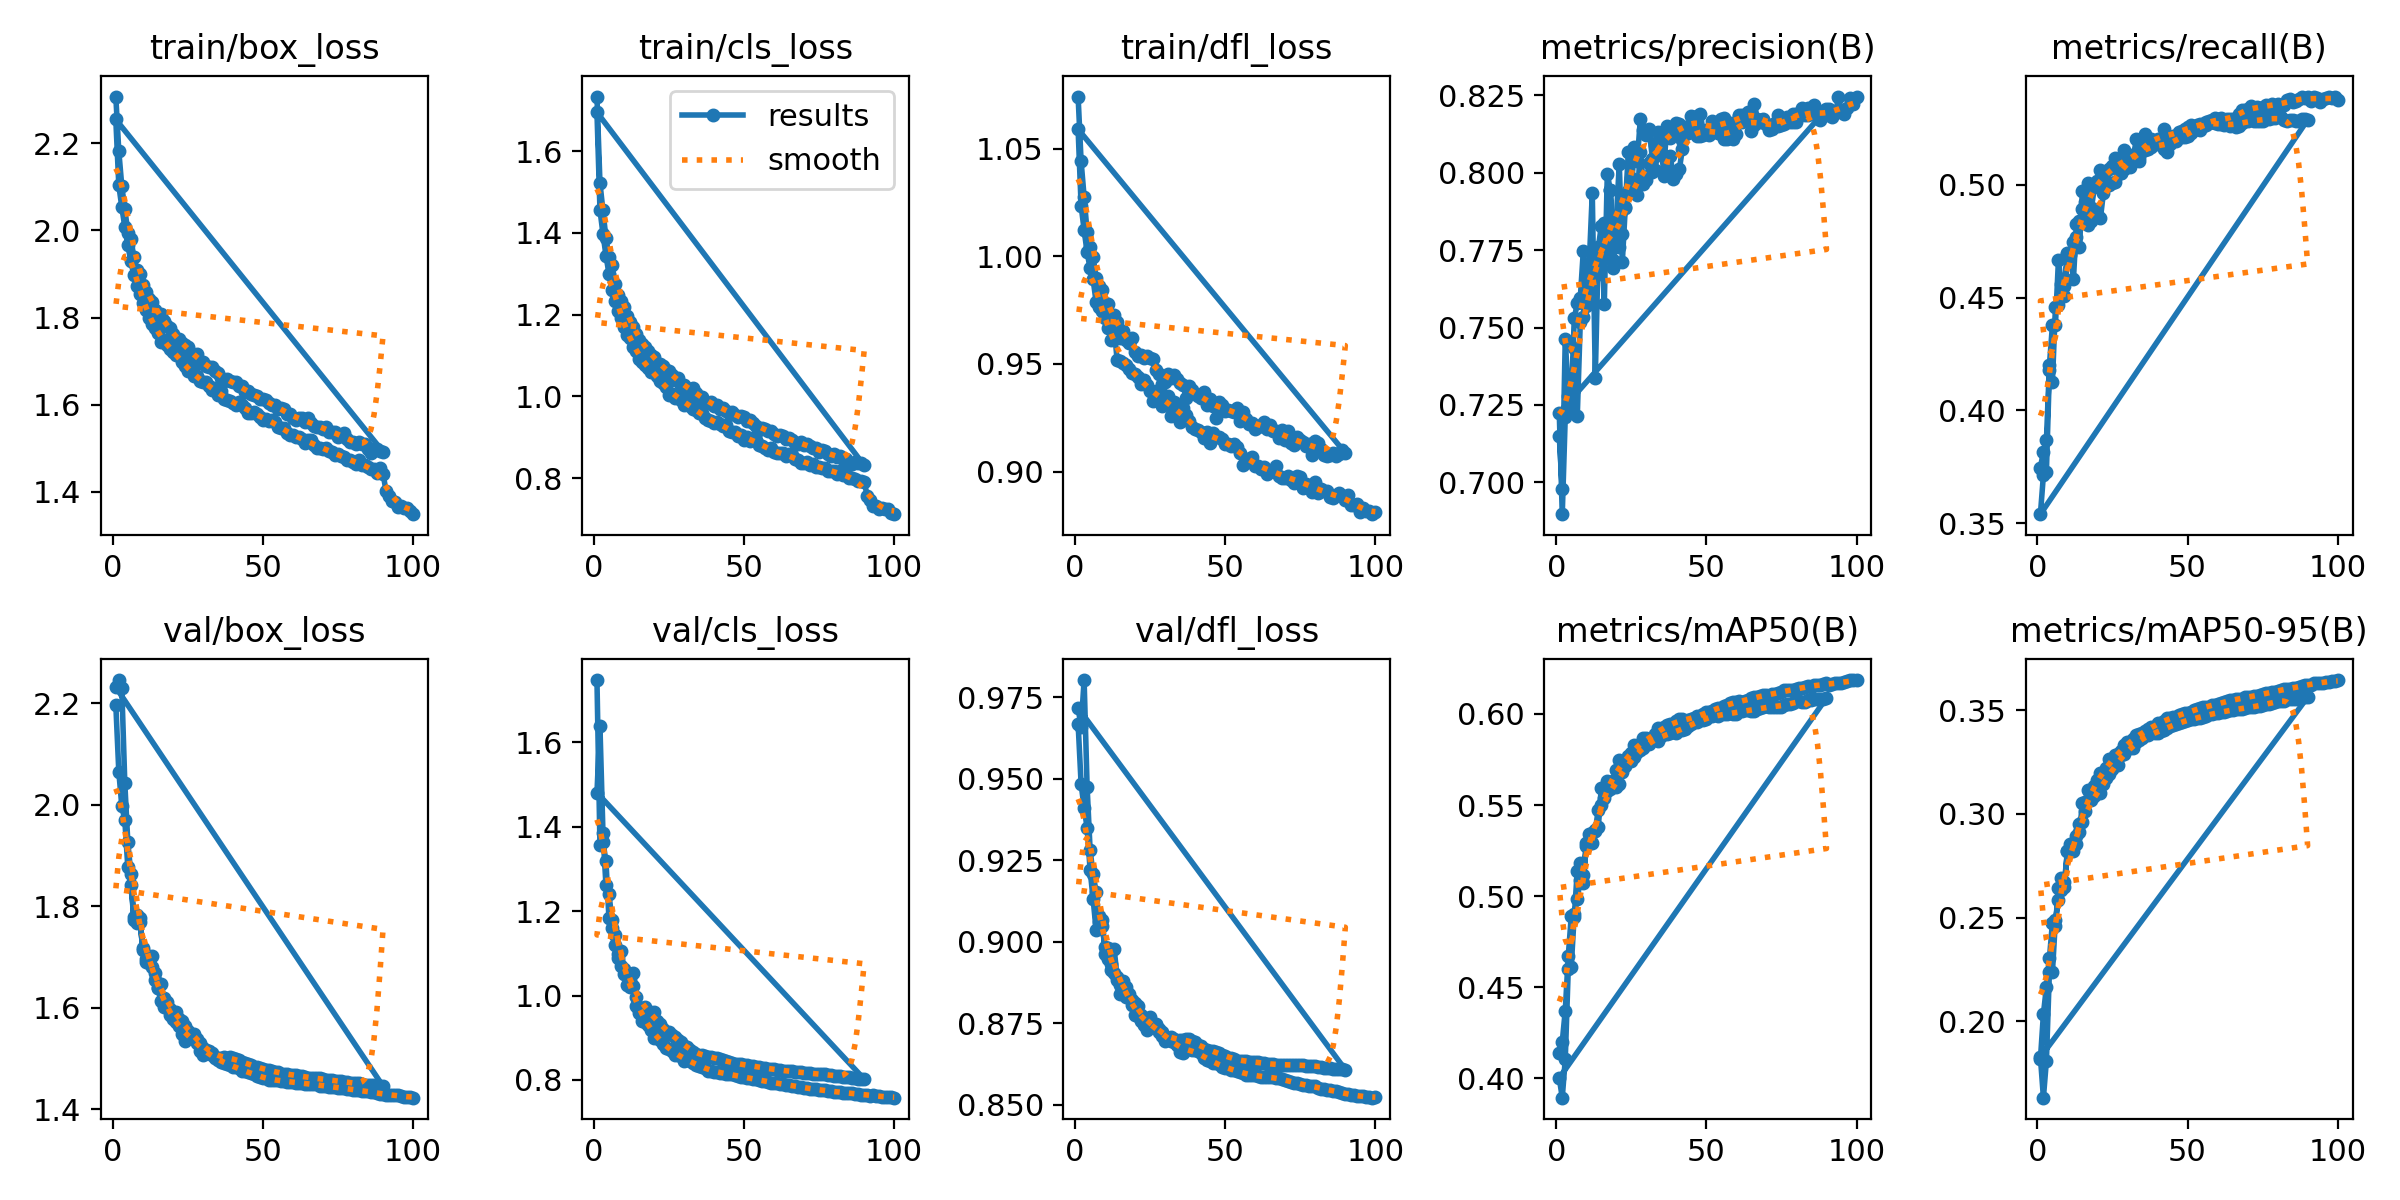

Values plotted in this chart, from the file beside it:
epoch, time, train/box_loss, train/cls_loss, train/dfl_loss, metrics/precision(B), metrics/recall(B), metrics/mAP50(B), metrics/mAP50-95(B), val/box_loss, val/cls_loss, val/dfl_loss, lr/pg0, lr/pg1, lr/pg2
1, 280, 2.307, 1.734, 1.074, 0.7149, 0.3747, 0.414, 0.1815, 2.197, 1.748, 0.9669, 0.06701, 0.0003332, 0.0003332
2, 554.7, 2.182, 1.522, 1.044, 0.6979, 0.3816, 0.4201, 0.2034, 2.065, 1.356, 0.9484, 0.03401, 0.0006599, 0.0006599
3, 848.6, 2.101, 1.455, 1.027, 0.7464, 0.3867, 0.4373, 0.2165, 1.997, 1.365, 0.9411, 0.0009921, 0.0009801, 0.0009801
4, 1154, 2.049, 1.387, 1.011, 0.7279, 0.42, 0.4672, 0.2303, 1.969, 1.318, 0.935, 0.0009703, 0.0009703, 0.0009703
5, 1458, 1.995, 1.342, 1.004, 0.7264, 0.4377, 0.489, 0.2474, 1.877, 1.183, 0.922, 0.0009604, 0.0009604, 0.0009604
6, 1759, 1.98, 1.322, 0.9994, 0.7435, 0.4377, 0.4888, 0.2457, 1.842, 1.159, 0.9131, 0.0009505, 0.0009505, 0.0009505
7, 2058, 1.94, 1.275, 0.9901, 0.7213, 0.4665, 0.514, 0.2642, 1.779, 1.119, 0.9036, 0.0009406, 0.0009406, 0.0009406
8, 2358, 1.909, 1.247, 0.9862, 0.7517, 0.456, 0.518, 0.2691, 1.767, 1.098, 0.9079, 0.0009307, 0.0009307, 0.0009307
9, 2642, 1.899, 1.233, 0.9842, 0.7535, 0.455, 0.5114, 0.2671, 1.777, 1.105, 0.9048, 0.0009208, 0.0009208, 0.0009208
10, 2941, 1.875, 1.219, 0.9781, 0.7569, 0.4698, 0.5275, 0.2822, 1.714, 1.063, 0.8983, 0.0009109, 0.0009109, 0.0009109
11, 3247, 1.859, 1.198, 0.9777, 0.771, 0.4689, 0.5343, 0.2853, 1.696, 1.045, 0.898, 0.000901, 0.000901, 0.000901
12, 3559, 1.843, 1.183, 0.9715, 0.7934, 0.4581, 0.5345, 0.2821, 1.687, 1.021, 0.8915, 0.0008911, 0.0008911, 0.0008911
13, 3827, 1.835, 1.169, 0.9725, 0.7338, 0.4826, 0.5364, 0.2892, 1.68, 1.055, 0.8904, 0.0008812, 0.0008812, 0.0008812
14, 4082, 1.817, 1.152, 0.9695, 0.7757, 0.484, 0.5474, 0.295, 1.667, 0.9974, 0.8883, 0.0008713, 0.0008713, 0.0008713
15, 4360, 1.805, 1.137, 0.9621, 0.7829, 0.4892, 0.55, 0.2959, 1.638, 0.966, 0.8839, 0.0008614, 0.0008614, 0.0008614
16, 4638, 1.808, 1.129, 0.9651, 0.7575, 0.4884, 0.5538, 0.3016, 1.646, 0.97, 0.8881, 0.0008515, 0.0008515, 0.0008515
17, 4903, 1.792, 1.121, 0.9612, 0.7997, 0.4822, 0.5576, 0.3067, 1.619, 0.9737, 0.886, 0.0008416, 0.0008416, 0.0008416
18, 5191, 1.78, 1.111, 0.9598, 0.7944, 0.484, 0.5586, 0.3068, 1.603, 0.9639, 0.8839, 0.0008317, 0.0008317, 0.0008317
19, 5484, 1.777, 1.102, 0.9623, 0.7692, 0.4892, 0.5607, 0.3088, 1.597, 0.9528, 0.8823, 0.0008218, 0.0008218, 0.0008218
20, 5786, 1.762, 1.096, 0.9554, 0.785, 0.4872, 0.56, 0.3111, 1.591, 0.9604, 0.8811, 0.0008119, 0.0008119, 0.0008119
21, 6085, 1.746, 1.077, 0.9539, 0.803, 0.4853, 0.5614, 0.31, 1.592, 0.9388, 0.8804, 0.000802, 0.000802, 0.000802
22, 6393, 1.752, 1.079, 0.9544, 0.7711, 0.4965, 0.5683, 0.3143, 1.578, 0.9322, 0.8758, 0.0007921, 0.0007921, 0.0007921
23, 6697, 1.741, 1.074, 0.9527, 0.7886, 0.5015, 0.5718, 0.3174, 1.573, 0.9205, 0.8745, 0.0007822, 0.0007822, 0.0007822
24, 7000, 1.736, 1.065, 0.9537, 0.8067, 0.4999, 0.575, 0.3192, 1.565, 0.9118, 0.873, 0.0007723, 0.0007723, 0.0007723
25, 7301, 1.732, 1.063, 0.9528, 0.7947, 0.5008, 0.5743, 0.3219, 1.554, 0.9147, 0.8768, 0.0007624, 0.0007624, 0.0007624
26, 7602, 1.718, 1.053, 0.9523, 0.8082, 0.5011, 0.5765, 0.325, 1.544, 0.9062, 0.8748, 0.0007525, 0.0007525, 0.0007525
27, 7904, 1.708, 1.04, 0.9472, 0.8039, 0.5094, 0.579, 0.3237, 1.548, 0.903, 0.8747, 0.0007426, 0.0007426, 0.0007426
28, 8205, 1.715, 1.045, 0.9454, 0.8174, 0.5051, 0.58, 0.3283, 1.539, 0.8946, 0.8731, 0.0007327, 0.0007327, 0.0007327
29, 8503, 1.696, 1.027, 0.9408, 0.8137, 0.5069, 0.5814, 0.3289, 1.53, 0.889, 0.8711, 0.0007228, 0.0007228, 0.0007228
30, 8806, 1.697, 1.027, 0.9415, 0.8122, 0.5106, 0.5845, 0.3324, 1.521, 0.8802, 0.8696, 0.0007129, 0.0007129, 0.0007129
31, 9108, 1.69, 1.017, 0.9452, 0.8141, 0.5079, 0.5835, 0.3318, 1.517, 0.8777, 0.8703, 0.000703, 0.000703, 0.000703
32, 9406, 1.686, 1.018, 0.9436, 0.8045, 0.513, 0.5856, 0.332, 1.514, 0.8702, 0.8708, 0.0006931, 0.0006931, 0.0006931
33, 9667, 1.687, 1.02, 0.9446, 0.8009, 0.5202, 0.5879, 0.3346, 1.51, 0.8655, 0.8703, 0.0006832, 0.0006832, 0.0006832
34, 9945, 1.678, 1.01, 0.9429, 0.8103, 0.5106, 0.5854, 0.3357, 1.503, 0.8623, 0.8694, 0.0006733, 0.0006733, 0.0006733
35, 10196, 1.672, 0.9987, 0.9412, 0.8068, 0.5154, 0.5877, 0.3366, 1.501, 0.8567, 0.87, 0.0006634, 0.0006634, 0.0006634
36, 10452, 1.661, 0.9994, 0.9401, 0.7989, 0.5154, 0.5887, 0.3383, 1.501, 0.8591, 0.8699, 0.0006535, 0.0006535, 0.0006535
37, 10719, 1.654, 0.9876, 0.9341, 0.8018, 0.516, 0.589, 0.3379, 1.502, 0.8578, 0.8703, 0.0006436, 0.0006436, 0.0006436
38, 10967, 1.659, 0.9835, 0.9396, 0.8055, 0.5168, 0.5895, 0.3389, 1.501, 0.8555, 0.8703, 0.0006337, 0.0006337, 0.0006337
39, 11254, 1.654, 0.9868, 0.938, 0.798, 0.5188, 0.5902, 0.3389, 1.503, 0.8554, 0.8695, 0.0006238, 0.0006238, 0.0006238
40, 11540, 1.651, 0.9765, 0.9362, 0.7997, 0.518, 0.5897, 0.3393, 1.501, 0.8529, 0.8693, 0.0006139, 0.0006139, 0.0006139
41, 11797, 1.651, 0.9797, 0.9351, 0.8011, 0.5195, 0.591, 0.34, 1.498, 0.8509, 0.8683, 0.000604, 0.000604, 0.000604
42, 12049, 1.643, 0.9697, 0.9344, 0.8077, 0.5159, 0.5912, 0.3407, 1.496, 0.8492, 0.8679, 0.0005941, 0.0005941, 0.0005941
43, 12328, 1.643, 0.9723, 0.937, 0.8147, 0.5144, 0.5915, 0.3416, 1.493, 0.8469, 0.867, 0.0005842, 0.0005842, 0.0005842
44, 12615, 1.629, 0.964, 0.9311, 0.8128, 0.5182, 0.5932, 0.3425, 1.491, 0.8439, 0.8669, 0.0005743, 0.0005743, 0.0005743
45, 12898, 1.631, 0.9587, 0.9339, 0.8146, 0.5196, 0.5947, 0.3427, 1.489, 0.8421, 0.8666, 0.0005644, 0.0005644, 0.0005644
46, 13166, 1.624, 0.9621, 0.9304, 0.8156, 0.5194, 0.5958, 0.3432, 1.486, 0.8401, 0.8665, 0.0005545, 0.0005545, 0.0005545
47, 13449, 1.622, 0.9555, 0.9248, 0.8119, 0.5214, 0.5957, 0.3438, 1.484, 0.8388, 0.8661, 0.0005446, 0.0005446, 0.0005446
48, 13734, 1.62, 0.95, 0.9323, 0.812, 0.521, 0.5966, 0.3444, 1.483, 0.8386, 0.8658, 0.0005347, 0.0005347, 0.0005347
49, 14026, 1.612, 0.9518, 0.931, 0.8123, 0.5213, 0.5967, 0.3448, 1.482, 0.8376, 0.8652, 0.0005248, 0.0005248, 0.0005248
50, 14315, 1.613, 0.9488, 0.9283, 0.8136, 0.5214, 0.5971, 0.3455, 1.48, 0.8366, 0.865, 0.0005149, 0.0005149, 0.0005149
51, 14598, 1.61, 0.9401, 0.9286, 0.8143, 0.5228, 0.5986, 0.346, 1.478, 0.8348, 0.8645, 0.000505, 0.000505, 0.000505
52, 14863, 1.604, 0.9427, 0.9283, 0.8141, 0.5241, 0.5987, 0.3459, 1.476, 0.834, 0.8642, 0.0004951, 0.0004951, 0.0004951
53, 15156, 1.6, 0.935, 0.9278, 0.8145, 0.5259, 0.5998, 0.3462, 1.474, 0.8326, 0.864, 0.0004852, 0.0004852, 0.0004852
54, 15428, 1.6, 0.9272, 0.9295, 0.813, 0.5243, 0.5988, 0.3463, 1.474, 0.831, 0.8635, 0.0004753, 0.0004753, 0.0004753
55, 15726, 1.591, 0.9182, 0.9236, 0.8124, 0.5267, 0.5997, 0.347, 1.472, 0.8306, 0.8635, 0.0004654, 0.0004654, 0.0004654
56, 16020, 1.592, 0.9234, 0.9278, 0.8108, 0.5279, 0.5999, 0.3474, 1.47, 0.8292, 0.8634, 0.0004555, 0.0004555, 0.0004555
57, 16276, 1.589, 0.9192, 0.9246, 0.811, 0.5283, 0.5999, 0.3483, 1.469, 0.828, 0.8633, 0.0004456, 0.0004456, 0.0004456
58, 16563, 1.578, 0.9147, 0.9221, 0.813, 0.5279, 0.6004, 0.3483, 1.469, 0.8267, 0.8632, 0.0004357, 0.0004357, 0.0004357
59, 16852, 1.579, 0.9146, 0.9227, 0.8108, 0.5271, 0.6002, 0.3485, 1.468, 0.826, 0.8631, 0.0004258, 0.0004258, 0.0004258
60, 17116, 1.57, 0.9083, 0.9197, 0.8124, 0.5269, 0.6, 0.3487, 1.468, 0.8254, 0.8632, 0.0004159, 0.0004159, 0.0004159
... 130 more rows
